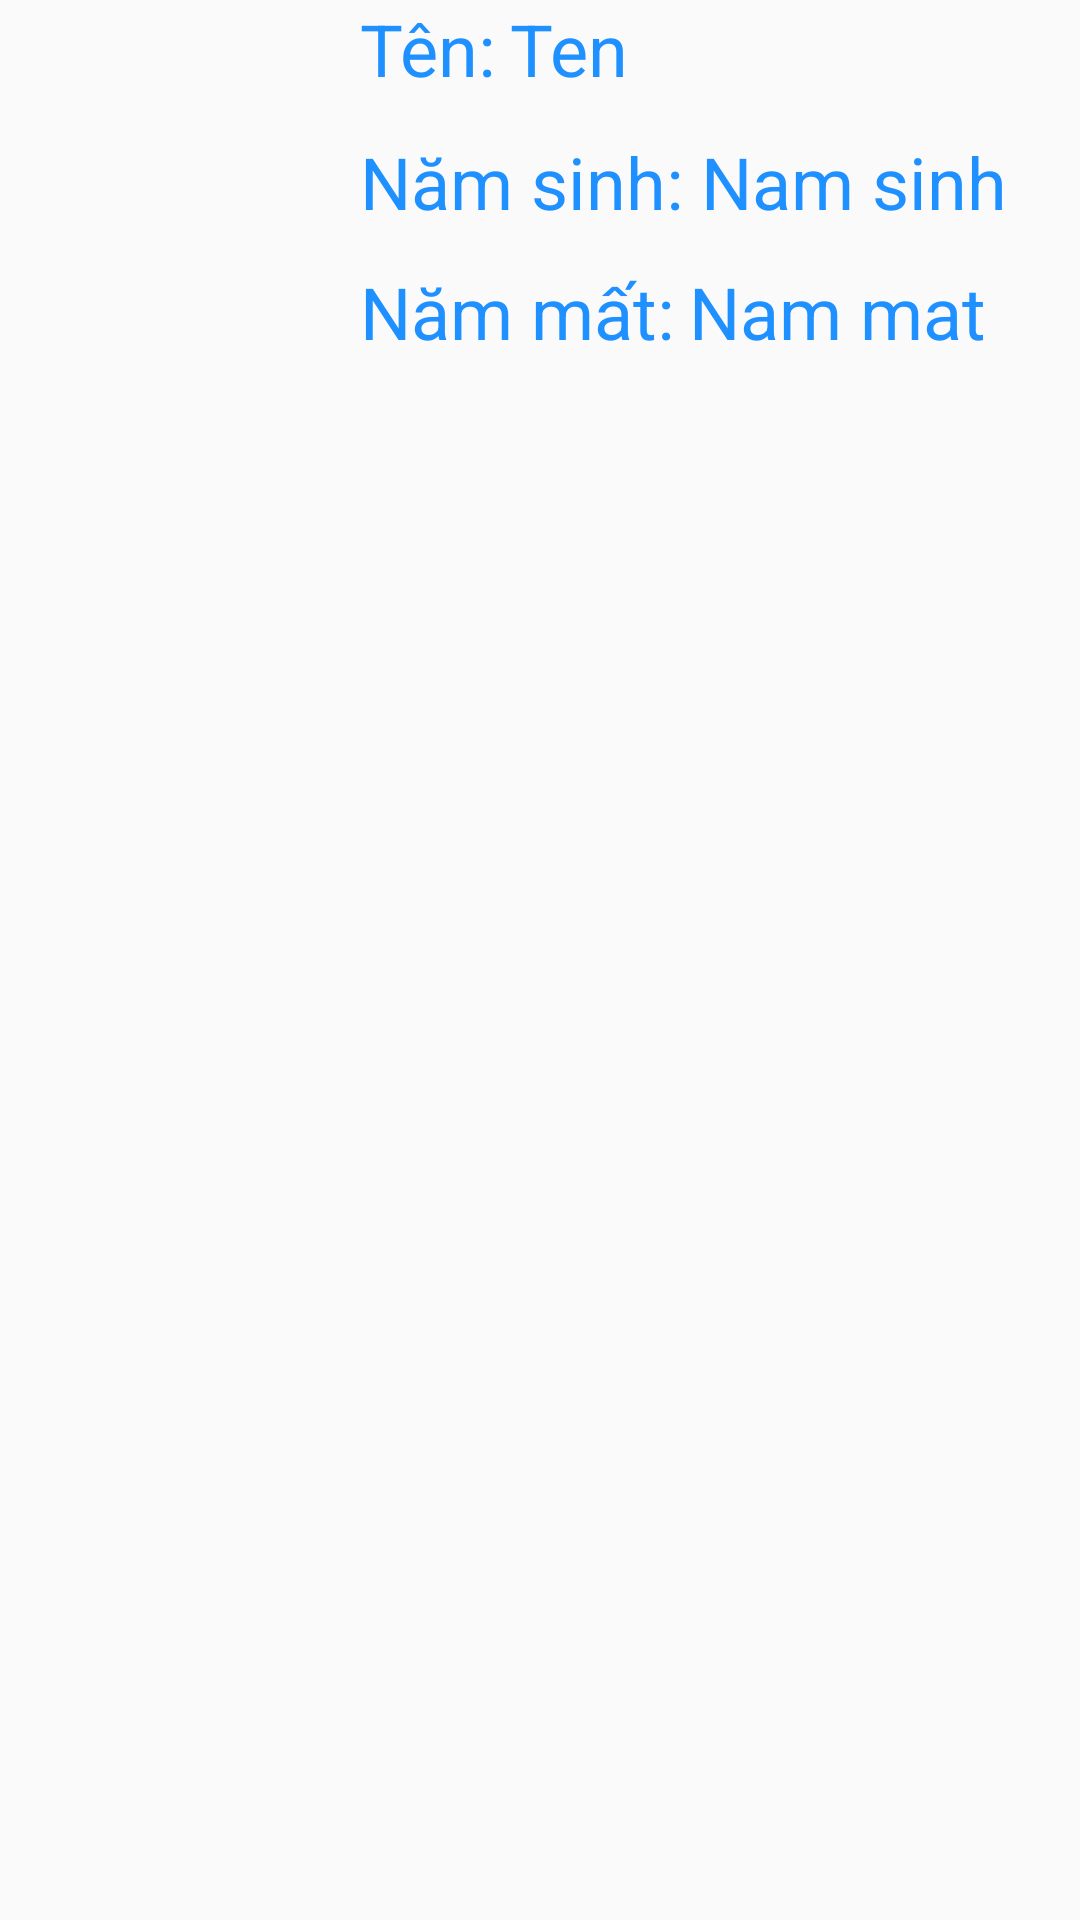

Reconstruct the res/layout file that produces this screen, plus the resources it refers to.
<!-- AndroidManifest.xml: application theme Theme.DaoVietGiao_BKT3 -->
<!-- res/layout/author_line.xml -->
<?xml version="1.0" encoding="utf-8"?>
<RelativeLayout xmlns:android="http://schemas.android.com/apk/res/android"
    android:layout_width="match_parent"
    android:layout_height="match_parent">

    <ImageView
        android:id="@+id/imageviewThumb"
        android:layout_width="120dp"
        android:layout_height="120dp" />

    <TextView
        android:id="@+id/textViewM1"
        android:layout_width="wrap_content"
        android:layout_height="wrap_content"
        android:layout_toRightOf="@id/imageviewThumb"
        android:text="Tên:"
        android:textColor="#1E90FF"
        android:textSize="24sp" />

    <TextView
        android:id="@+id/textViewM2"
        android:layout_width="wrap_content"
        android:layout_height="wrap_content"
        android:layout_below="@+id/textViewM1"
        android:layout_marginTop="12dp"
        android:layout_toRightOf="@id/imageviewThumb"
        android:text="Năm sinh:"
        android:textColor="#1E90FF"
        android:textSize="24sp" />

    <TextView
        android:id="@+id/textViewM3"
        android:layout_width="wrap_content"
        android:layout_height="wrap_content"
        android:layout_below="@+id/textViewM2"
        android:layout_marginTop="11dp"
        android:layout_toRightOf="@id/imageviewThumb"
        android:text="Năm mất:"
        android:textColor="#1E90FF"
        android:textSize="24sp" />


    <TextView
        android:id="@+id/textviewName"
        android:layout_width="wrap_content"
        android:layout_height="wrap_content"
        android:layout_toRightOf="@id/textViewM1"
        android:paddingLeft="5dp"
        android:text="Ten"
        android:textColor="#1E90FF"
        android:textSize="24sp" />

    <TextView
        android:id="@+id/textviewNamSinh"
        android:layout_width="wrap_content"
        android:layout_height="wrap_content"
        android:layout_below="@+id/textviewName"
        android:layout_marginLeft="1dp"
        android:layout_marginTop="12dp"
        android:layout_toRightOf="@id/textViewM2"
        android:paddingLeft="5dp"
        android:text="Nam sinh"
        android:textColor="#1E90FF"
        android:textSize="24sp" />

    <TextView
        android:id="@+id/textviewNamMat"
        android:layout_width="wrap_content"
        android:layout_height="wrap_content"
        android:layout_below="@+id/textviewNamSinh"
        android:layout_marginLeft="0dp"
        android:layout_marginTop="11dp"
        android:layout_toRightOf="@id/textViewM3"
        android:paddingLeft="5dp"
        android:text="Nam mat"
        android:textColor="#1E90FF"
        android:textSize="24sp" />

</RelativeLayout>
<!-- resources referenced by this layout -->
<resources>
  <style name="Theme.DaoVietGiao_BKT3" parent="Theme.AppCompat.DayNight.DarkActionBar">
          
          <item name="colorPrimary">@color/purple_500</item>
          <item name="colorPrimaryVariant">@color/purple_700</item>
          <item name="colorOnPrimary">@color/white</item>
          
          <item name="colorSecondary">@color/teal_200</item>
          <item name="colorSecondaryVariant">@color/teal_700</item>
          <item name="colorOnSecondary">@color/black</item>
          
          <item name="android:statusBarColor" tools:targetApi="l">?attr/colorPrimaryVariant</item>
          
      </style>
  <!-- not gathered from this repository: default colours our renderer supplied (Android Studio template values) -->
  <color name="purple_500">#FF6200EE</color>
  <color name="purple_700">#FF3700B3</color>
  <color name="teal_200">#FF03DAC5</color>
  <color name="teal_700">#FF018786</color>
  <color name="black">#FF000000</color>
  <color name="white">#FFFFFFFF</color>
</resources>
